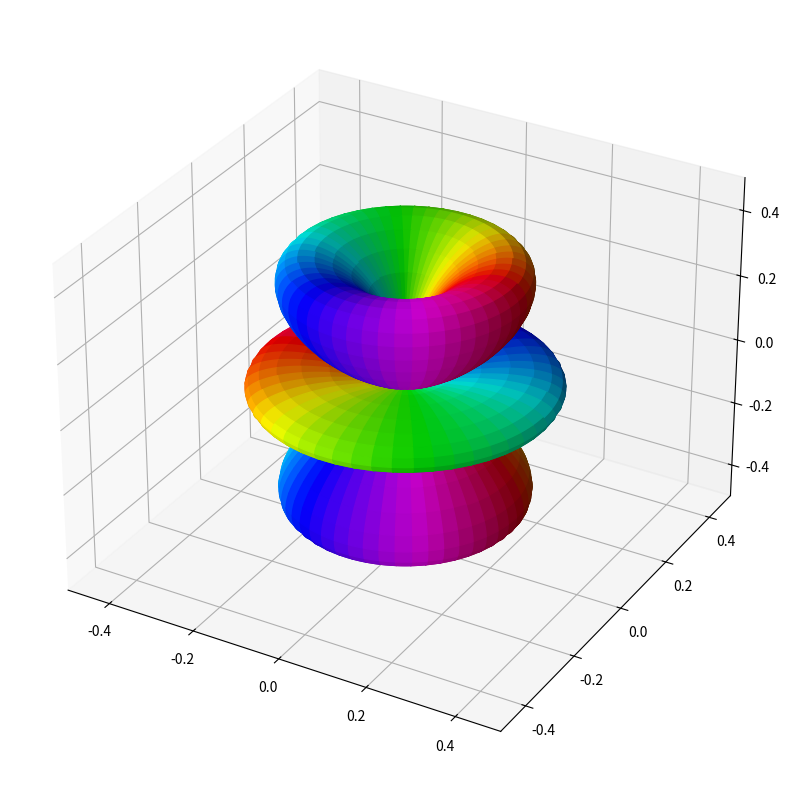

Source code (Python):
#!/usr/bin/env python

### ANCHOR: import
from sympy.functions.special.spherical_harmonics import Ynm
import sympy as sp
import numpy as np
import matplotlib.pyplot as plt
from matplotlib import cm
### ANCHOR_END: import

### ANCHOR: func
l, m, theta, phi = sp.symbols("l m theta phi")
Ylm_sym = Ynm(l, m, theta, phi).expand(func=True)
Ylm = sp.lambdify((l, m, theta, phi), Ylm_sym) 
### ANCHOR_END: func

### ANCHOR: grid
N = 1000
theta = np.linspace(0, np.pi, N)
phi = np.linspace(0, 2*np.pi, N)
theta, phi = np.meshgrid(theta, phi)
### ANCHOR_END: grid

### ANCHOR: grid_cart
l = 3
m = 1

Ylm_num = Ylm(l, m, theta, phi)
r = np.abs(Ylm_num)

x = r * np.cos(phi) * np.sin(theta)
y = r * np.sin(phi) * np.sin(theta)
z = r * np.cos(theta)
### ANCHOR_END: grid_cart

### ANCHOR: plot
fig = plt.figure(figsize=(10, 10))
ax = fig.add_subplot(111, projection="3d")

colors = np.angle(Ylm_num)/(2.0*np.pi) + 0.5
ax.plot_surface(x, y, z, facecolors=cm.hsv(colors))

ax.set_xlim([-0.5, 0.5])
ax.set_ylim([-0.5, 0.5])
ax.set_zlim([-0.5, 0.5])

plt.show()
### ANCHOR_END: plot
